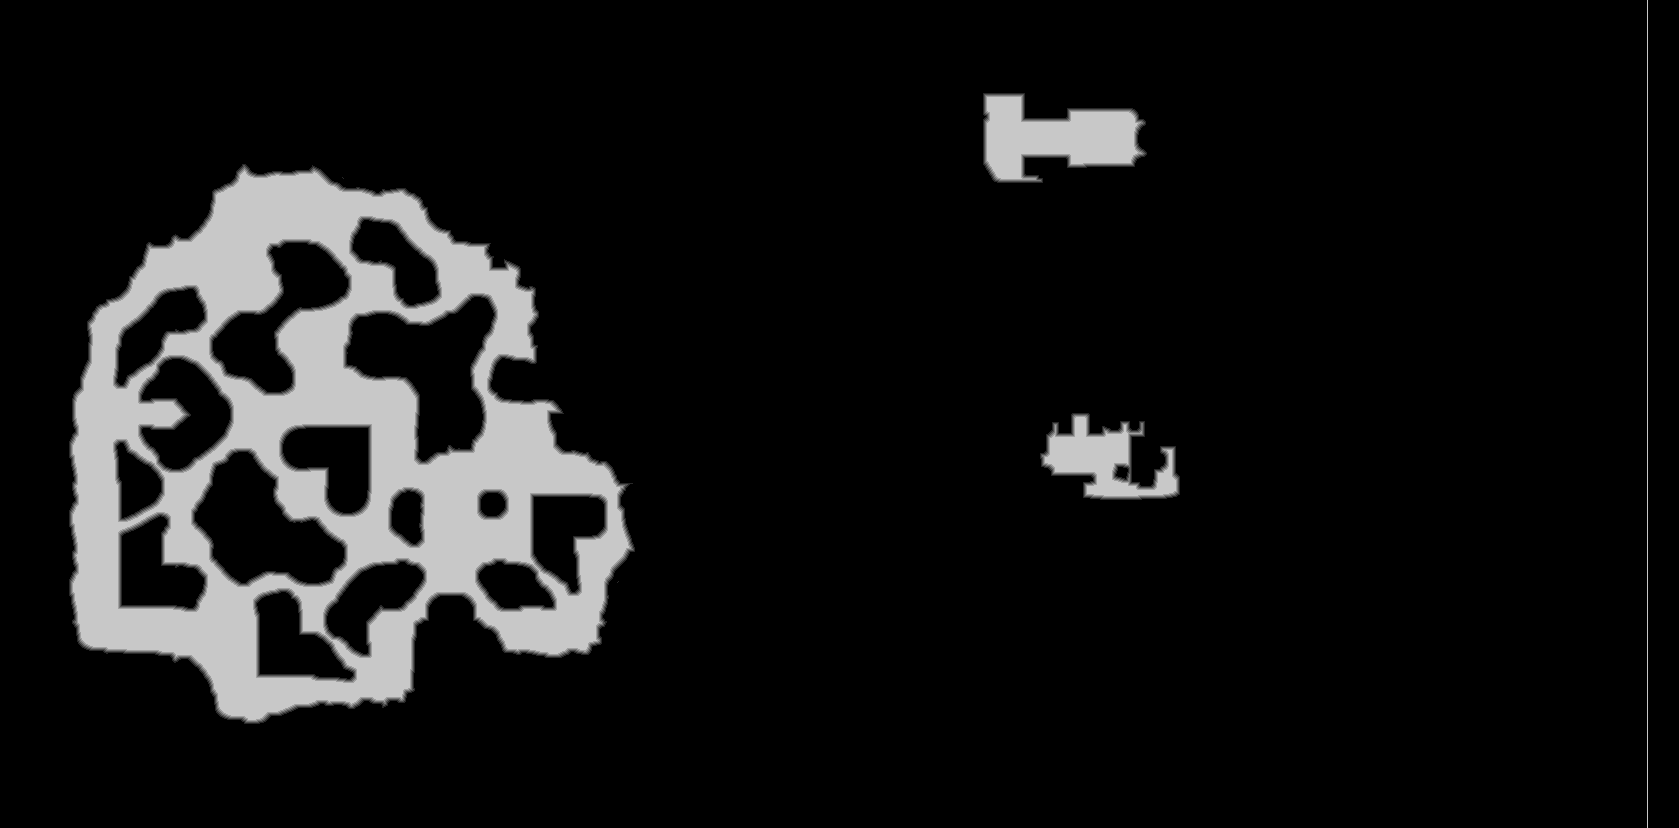

Data behind this chart, as committed beside it:
base	0x35b86b00000
origin	0x930020
stride	840
width	1679
height	828
nibble	0	1221742
nibble	1	9810
nibble	2	9860
nibble	3	9870
nibble	4	9863
nibble	5	129067
